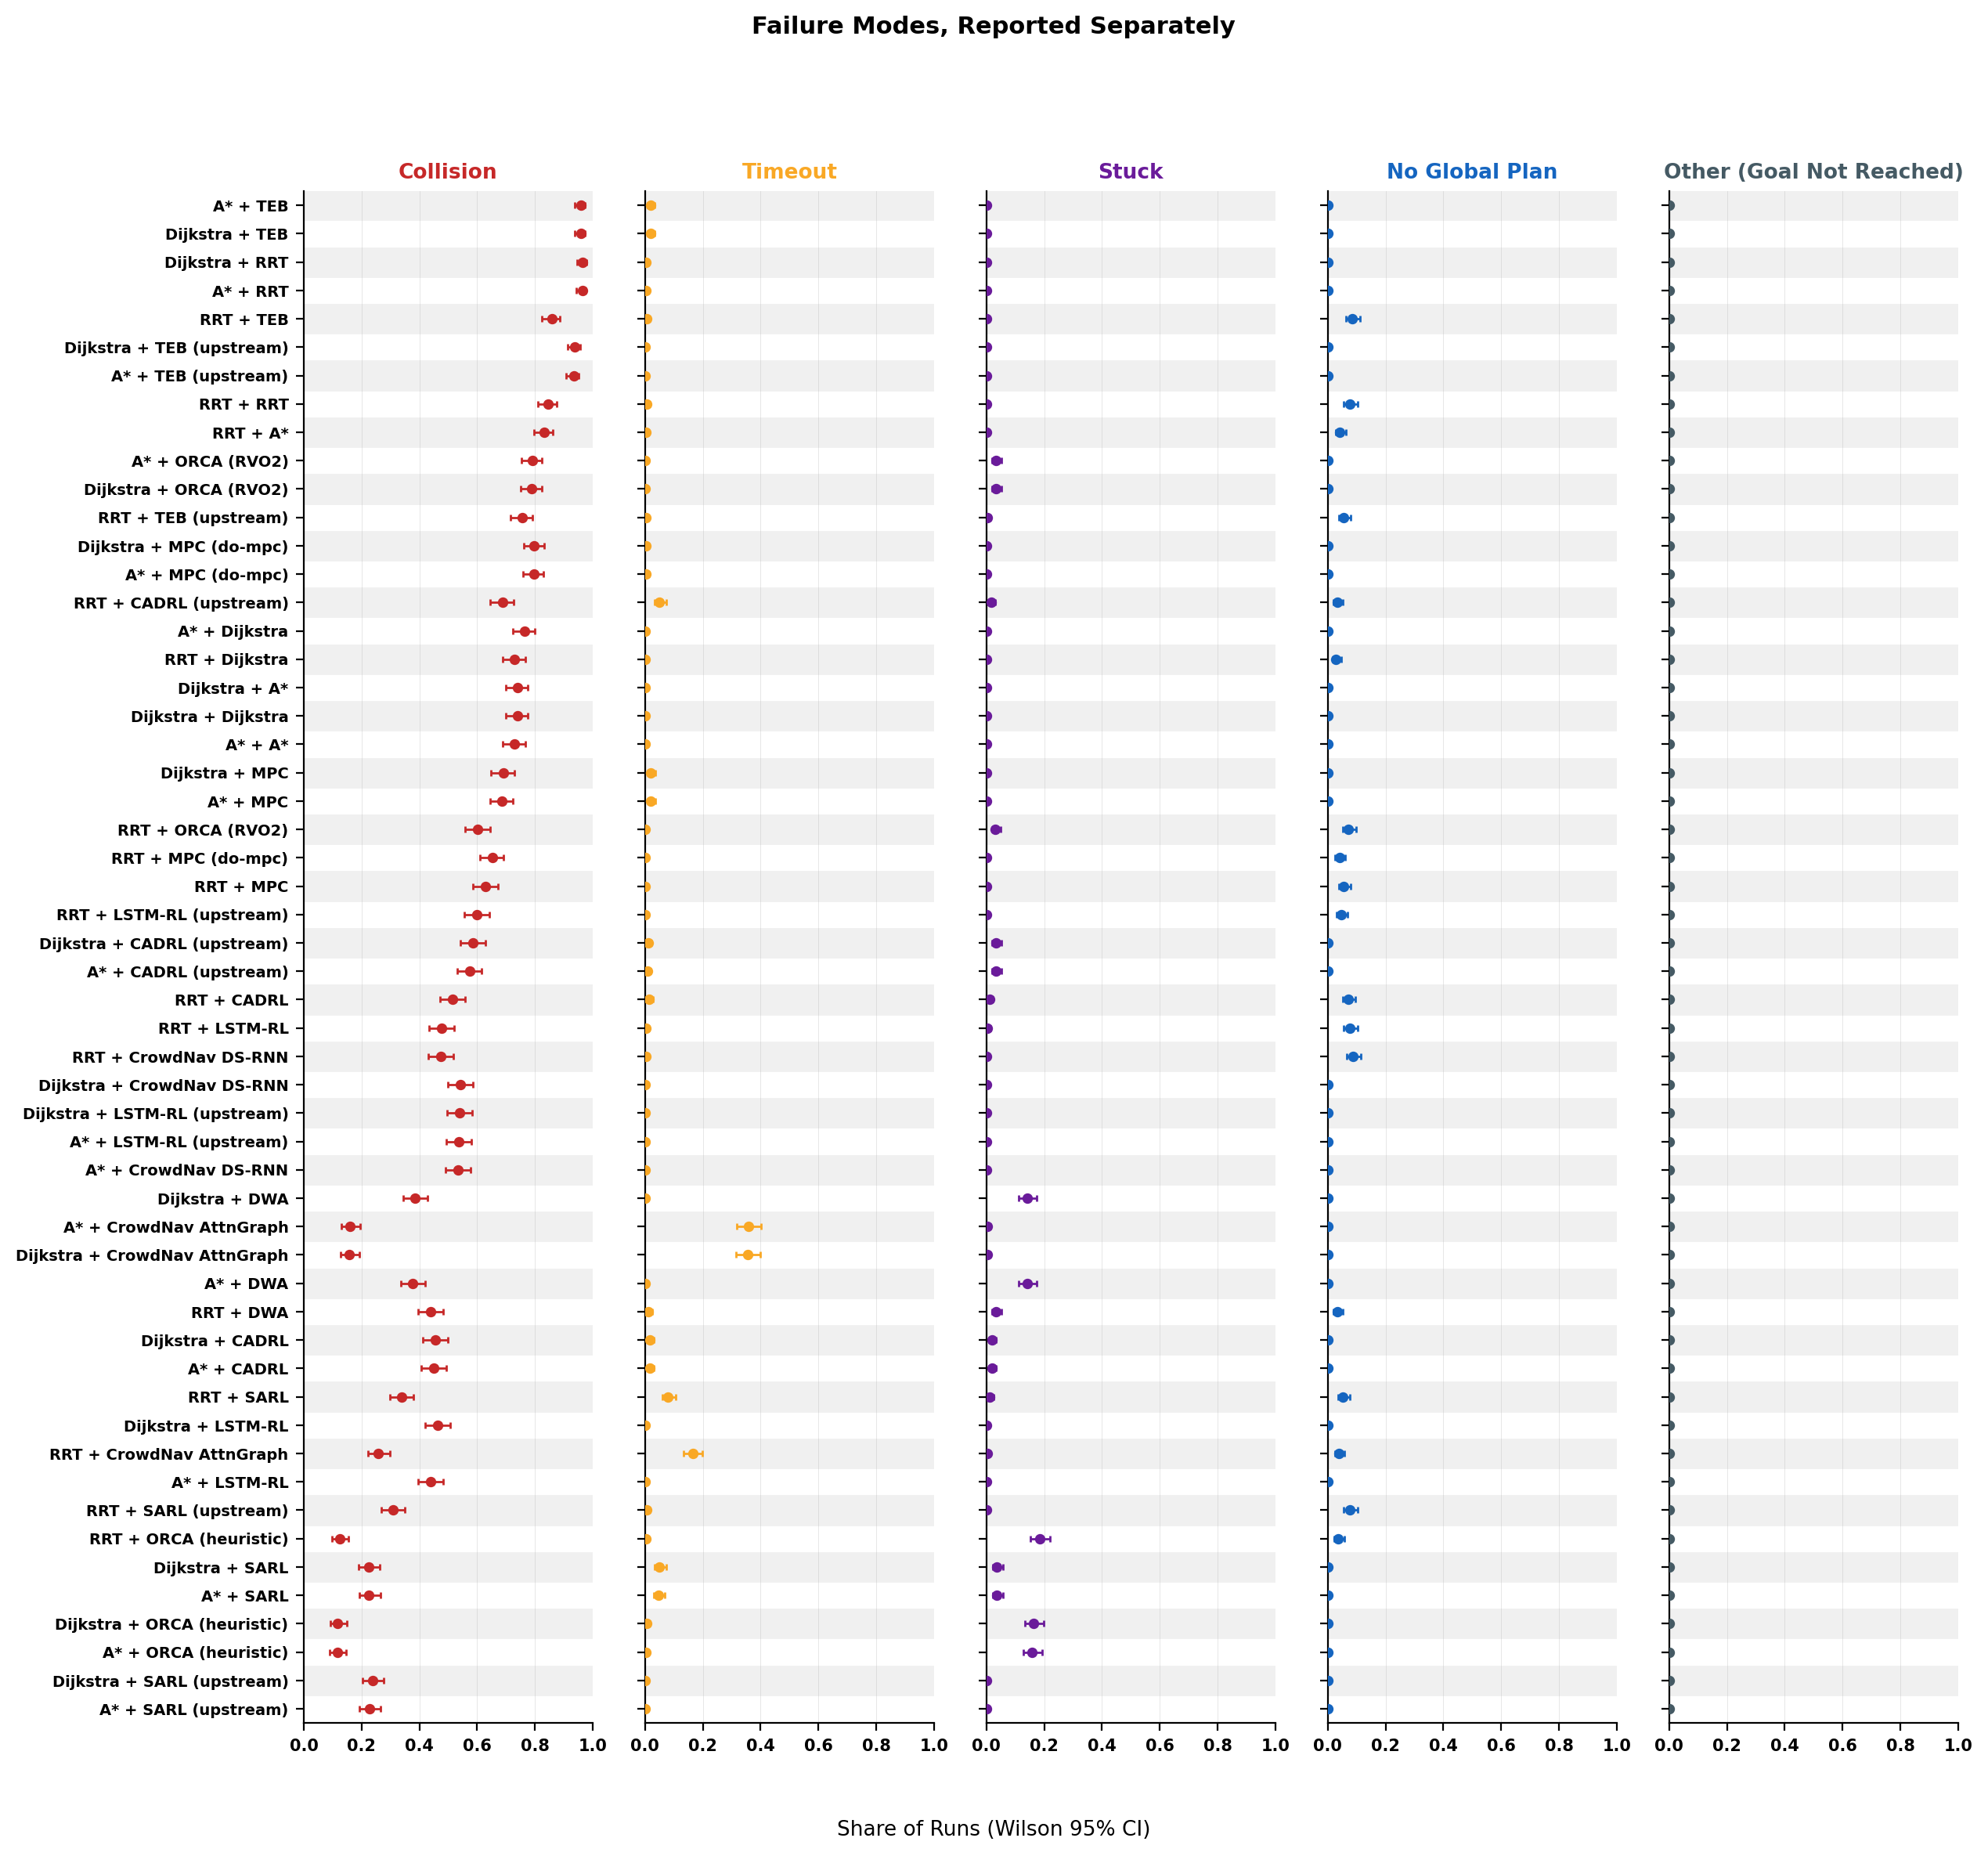

The file beside this chart, header and first rows:
unit, unit_name, n, goal_n, goal_rate, goal_lo, goal_hi, collision_n, collision_rate, collision_lo, collision_hi, timeout_n, timeout_rate, timeout_lo, timeout_hi, stuck_n, stuck_rate, stuck_lo, stuck_hi, no_n, no_rate, no_lo, no_hi, other_n
astar+teb, A* + TEB, 500, 11, 0.022, 0.0123, 0.039, 480, 0.96, 0.939, 0.974, 9, 0.018, 0.0095, 0.0339, 0, 0.0, 0.0, 0.0076, 0, 0.0, 0.0, 0.0076, 0
dijkstra+teb, Dijkstra + TEB, 500, 11, 0.022, 0.0123, 0.039, 480, 0.96, 0.939, 0.974, 9, 0.018, 0.0095, 0.0339, 0, 0.0, 0.0, 0.0076, 0, 0.0, 0.0, 0.0076, 0
dijkstra+rrt, Dijkstra + RRT, 500, 16, 0.032, 0.0198, 0.0513, 483, 0.966, 0.9462, 0.9787, 1, 0.002, 0.0004, 0.0112, 0, 0.0, 0.0, 0.0076, 0, 0.0, 0.0, 0.0076, 0
astar+rrt, A* + RRT, 500, 17, 0.034, 0.0213, 0.0538, 482, 0.964, 0.9438, 0.9771, 1, 0.002, 0.0004, 0.0112, 0, 0.0, 0.0, 0.0076, 0, 0.0, 0.0, 0.0076, 0
rrt+teb, RRT + TEB, 500, 26, 0.052, 0.0357, 0.0751, 429, 0.858, 0.8247, 0.8859, 3, 0.006, 0.002, 0.0175, 0, 0.0, 0.0, 0.0076, 42, 0.084, 0.0627, 0.1116, 0
dijkstra+teb_upstream, Dijkstra + TEB (upstream), 500, 31, 0.062, 0.044, 0.0867, 469, 0.938, 0.9133, 0.956, 0, 0.0, 0.0, 0.0076, 0, 0.0, 0.0, 0.0076, 0, 0.0, 0.0, 0.0076, 0
astar+teb_upstream, A* + TEB (upstream), 500, 33, 0.066, 0.0474, 0.0912, 467, 0.934, 0.9088, 0.9526, 0, 0.0, 0.0, 0.0076, 0, 0.0, 0.0, 0.0076, 0, 0.0, 0.0, 0.0076, 0
rrt+rrt, RRT + RRT, 500, 36, 0.072, 0.0525, 0.0981, 423, 0.846, 0.8117, 0.875, 3, 0.006, 0.002, 0.0175, 0, 0.0, 0.0, 0.0076, 38, 0.076, 0.0559, 0.1026, 0
rrt+astar, RRT + A*, 500, 62, 0.124, 0.0979, 0.1558, 416, 0.832, 0.7967, 0.8622, 1, 0.002, 0.0004, 0.0112, 0, 0.0, 0.0, 0.0076, 21, 0.042, 0.0276, 0.0634, 0
astar+orca, A* + ORCA (RVO2), 500, 88, 0.176, 0.1451, 0.2118, 396, 0.792, 0.7543, 0.8253, 0, 0.0, 0.0, 0.0076, 16, 0.032, 0.0198, 0.0513, 0, 0.0, 0.0, 0.0076, 0
dijkstra+orca, Dijkstra + ORCA (RVO2), 500, 89, 0.178, 0.147, 0.2139, 395, 0.79, 0.7522, 0.8234, 0, 0.0, 0.0, 0.0076, 16, 0.032, 0.0198, 0.0513, 0, 0.0, 0.0, 0.0076, 0
rrt+teb_upstream, RRT + TEB (upstream), 500, 91, 0.182, 0.1506, 0.2182, 378, 0.756, 0.7165, 0.7916, 1, 0.002, 0.0004, 0.0112, 2, 0.004, 0.0011, 0.0145, 28, 0.056, 0.039, 0.0797, 0
dijkstra+mpc_dompc, Dijkstra + MPC (do-mpc), 500, 99, 0.198, 0.1654, 0.2352, 399, 0.798, 0.7606, 0.8309, 2, 0.004, 0.0011, 0.0145, 0, 0.0, 0.0, 0.0076, 0, 0.0, 0.0, 0.0076, 0
astar+mpc_dompc, A* + MPC (do-mpc), 500, 100, 0.2, 0.1673, 0.2373, 398, 0.796, 0.7585, 0.829, 2, 0.004, 0.0011, 0.0145, 0, 0.0, 0.0, 0.0076, 0, 0.0, 0.0, 0.0076, 0
rrt+cadrl_upstream, RRT + CADRL (upstream), 500, 107, 0.214, 0.1803, 0.2521, 344, 0.688, 0.6461, 0.727, 25, 0.05, 0.0341, 0.0728, 8, 0.016, 0.0081, 0.0313, 16, 0.032, 0.0198, 0.0513, 0
astar+dijkstra, A* + Dijkstra, 500, 118, 0.236, 0.2009, 0.2751, 382, 0.764, 0.7249, 0.7991, 0, 0.0, 0.0, 0.0076, 0, 0.0, 0.0, 0.0076, 0, 0.0, 0.0, 0.0076, 0
rrt+dijkstra, RRT + Dijkstra, 500, 121, 0.242, 0.2065, 0.2814, 365, 0.73, 0.6894, 0.7671, 0, 0.0, 0.0, 0.0076, 0, 0.0, 0.0, 0.0076, 14, 0.028, 0.0168, 0.0464, 0
dijkstra+astar, Dijkstra + A*, 500, 130, 0.26, 0.2235, 0.3002, 370, 0.74, 0.6998, 0.7765, 0, 0.0, 0.0, 0.0076, 0, 0.0, 0.0, 0.0076, 0, 0.0, 0.0, 0.0076, 0
dijkstra+dijkstra, Dijkstra + Dijkstra, 500, 130, 0.26, 0.2235, 0.3002, 370, 0.74, 0.6998, 0.7765, 0, 0.0, 0.0, 0.0076, 0, 0.0, 0.0, 0.0076, 0, 0.0, 0.0, 0.0076, 0
astar+astar, A* + A*, 500, 135, 0.27, 0.2329, 0.3106, 365, 0.73, 0.6894, 0.7671, 0, 0.0, 0.0, 0.0076, 0, 0.0, 0.0, 0.0076, 0, 0.0, 0.0, 0.0076, 0
dijkstra+mpc, Dijkstra + MPC, 500, 145, 0.29, 0.2519, 0.3313, 345, 0.69, 0.6481, 0.729, 10, 0.02, 0.0109, 0.0364, 0, 0.0, 0.0, 0.0076, 0, 0.0, 0.0, 0.0076, 0
astar+mpc, A* + MPC, 500, 147, 0.294, 0.2558, 0.3354, 343, 0.686, 0.644, 0.7251, 10, 0.02, 0.0109, 0.0364, 0, 0.0, 0.0, 0.0076, 0, 0.0, 0.0, 0.0076, 0
rrt+orca, RRT + ORCA (RVO2), 500, 148, 0.296, 0.2577, 0.3374, 301, 0.602, 0.5585, 0.644, 0, 0.0, 0.0, 0.0076, 15, 0.03, 0.0183, 0.0489, 36, 0.072, 0.0525, 0.0981, 0
rrt+mpc_dompc, RRT + MPC (do-mpc), 500, 154, 0.308, 0.2691, 0.3498, 326, 0.652, 0.6092, 0.6925, 0, 0.0, 0.0, 0.0076, 0, 0.0, 0.0, 0.0076, 20, 0.04, 0.026, 0.061, 0
rrt+mpc, RRT + MPC, 500, 157, 0.314, 0.2749, 0.356, 315, 0.63, 0.5868, 0.6712, 0, 0.0, 0.0, 0.0076, 0, 0.0, 0.0, 0.0076, 28, 0.056, 0.039, 0.0797, 0
rrt+lstm_rl_upstream, RRT + LSTM-RL (upstream), 500, 177, 0.354, 0.3133, 0.3969, 300, 0.6, 0.5565, 0.642, 0, 0.0, 0.0, 0.0076, 0, 0.0, 0.0, 0.0076, 23, 0.046, 0.0308, 0.0681, 0
dijkstra+cadrl_upstream, Dijkstra + CADRL (upstream), 500, 186, 0.372, 0.3308, 0.4152, 293, 0.586, 0.5423, 0.6284, 5, 0.01, 0.0043, 0.0232, 16, 0.032, 0.0198, 0.0513, 0, 0.0, 0.0, 0.0076, 0
astar+cadrl_upstream, A* + CADRL (upstream), 500, 193, 0.386, 0.3444, 0.4294, 287, 0.574, 0.5303, 0.6166, 4, 0.008, 0.0031, 0.0204, 16, 0.032, 0.0198, 0.0513, 0, 0.0, 0.0, 0.0076, 0
rrt+cadrl, RRT + CADRL, 500, 195, 0.39, 0.3482, 0.4334, 258, 0.516, 0.4722, 0.5595, 7, 0.014, 0.0068, 0.0286, 5, 0.01, 0.0043, 0.0232, 35, 0.07, 0.0508, 0.0958, 0
rrt+lstm_rl, RRT + LSTM-RL, 500, 219, 0.438, 0.3951, 0.4818, 239, 0.478, 0.4346, 0.5218, 2, 0.004, 0.0011, 0.0145, 2, 0.004, 0.0011, 0.0145, 38, 0.076, 0.0559, 0.1026, 0
rrt+crowdnav_dsrnn, RRT + CrowdNav DS-RNN, 500, 219, 0.438, 0.3951, 0.4818, 237, 0.474, 0.4306, 0.5178, 1, 0.002, 0.0004, 0.0112, 0, 0.0, 0.0, 0.0076, 43, 0.086, 0.0645, 0.1138, 0
dijkstra+crowdnav_dsrnn, Dijkstra + CrowdNav DS-RNN, 500, 229, 0.458, 0.4148, 0.5018, 271, 0.542, 0.4982, 0.5852, 0, 0.0, 0.0, 0.0076, 0, 0.0, 0.0, 0.0076, 0, 0.0, 0.0, 0.0076, 0
dijkstra+lstm_rl_upstream, Dijkstra + LSTM-RL (upstream), 500, 230, 0.46, 0.4168, 0.5038, 270, 0.54, 0.4962, 0.5832, 0, 0.0, 0.0, 0.0076, 0, 0.0, 0.0, 0.0076, 0, 0.0, 0.0, 0.0076, 0
astar+lstm_rl_upstream, A* + LSTM-RL (upstream), 500, 231, 0.462, 0.4188, 0.5058, 269, 0.538, 0.4942, 0.5812, 0, 0.0, 0.0, 0.0076, 0, 0.0, 0.0, 0.0076, 0, 0.0, 0.0, 0.0076, 0
astar+crowdnav_dsrnn, A* + CrowdNav DS-RNN, 500, 233, 0.466, 0.4227, 0.5098, 267, 0.534, 0.4902, 0.5773, 0, 0.0, 0.0, 0.0076, 0, 0.0, 0.0, 0.0076, 0, 0.0, 0.0, 0.0076, 0
dijkstra+dwa, Dijkstra + DWA, 500, 237, 0.474, 0.4306, 0.5178, 193, 0.386, 0.3444, 0.4294, 0, 0.0, 0.0, 0.0076, 70, 0.14, 0.1123, 0.1732, 0, 0.0, 0.0, 0.0076, 0
astar+crowdnav_attngraph, A* + CrowdNav AttnGraph, 500, 239, 0.478, 0.4346, 0.5218, 80, 0.16, 0.1305, 0.1947, 179, 0.358, 0.3172, 0.401, 2, 0.004, 0.0011, 0.0145, 0, 0.0, 0.0, 0.0076, 0
dijkstra+crowdnav_attngraph, Dijkstra + CrowdNav AttnGraph, 500, 241, 0.482, 0.4385, 0.5258, 79, 0.158, 0.1287, 0.1926, 178, 0.356, 0.3153, 0.3989, 2, 0.004, 0.0011, 0.0145, 0, 0.0, 0.0, 0.0076, 0
astar+dwa, A* + DWA, 500, 241, 0.482, 0.4385, 0.5258, 189, 0.378, 0.3366, 0.4213, 0, 0.0, 0.0, 0.0076, 70, 0.14, 0.1123, 0.1732, 0, 0.0, 0.0, 0.0076, 0
rrt+dwa, RRT + DWA, 500, 243, 0.486, 0.4425, 0.5297, 219, 0.438, 0.3951, 0.4818, 6, 0.012, 0.0055, 0.0259, 16, 0.032, 0.0198, 0.0513, 16, 0.032, 0.0198, 0.0513, 0
dijkstra+cadrl, Dijkstra + CADRL, 500, 255, 0.51, 0.4663, 0.5536, 228, 0.456, 0.4128, 0.4998, 8, 0.016, 0.0081, 0.0313, 9, 0.018, 0.0095, 0.0339, 0, 0.0, 0.0, 0.0076, 0
astar+cadrl, A* + CADRL, 500, 258, 0.516, 0.4722, 0.5595, 225, 0.45, 0.4069, 0.4938, 8, 0.016, 0.0081, 0.0313, 9, 0.018, 0.0095, 0.0339, 0, 0.0, 0.0, 0.0076, 0
rrt+sarl, RRT + SARL, 500, 259, 0.518, 0.4742, 0.5615, 169, 0.338, 0.2979, 0.3806, 40, 0.08, 0.0593, 0.1071, 6, 0.012, 0.0055, 0.0259, 26, 0.052, 0.0357, 0.0751, 0
dijkstra+lstm_rl, Dijkstra + LSTM-RL, 500, 268, 0.536, 0.4922, 0.5793, 232, 0.464, 0.4207, 0.5078, 0, 0.0, 0.0, 0.0076, 0, 0.0, 0.0, 0.0076, 0, 0.0, 0.0, 0.0076, 0
rrt+crowdnav_attngraph, RRT + CrowdNav AttnGraph, 499, 268, 0.5371, 0.4932, 0.5804, 129, 0.2585, 0.222, 0.2987, 82, 0.1643, 0.1344, 0.1994, 1, 0.002, 0.0004, 0.0113, 19, 0.0381, 0.0245, 0.0587, 0
astar+lstm_rl, A* + LSTM-RL, 500, 280, 0.56, 0.5162, 0.6029, 220, 0.44, 0.3971, 0.4838, 0, 0.0, 0.0, 0.0076, 0, 0.0, 0.0, 0.0076, 0, 0.0, 0.0, 0.0076, 0
rrt+sarl_upstream, RRT + SARL (upstream), 500, 305, 0.61, 0.5666, 0.6518, 154, 0.308, 0.2691, 0.3498, 3, 0.006, 0.002, 0.0175, 0, 0.0, 0.0, 0.0076, 38, 0.076, 0.0559, 0.1026, 0
rrt+orca_heuristic, RRT + ORCA (heuristic), 500, 327, 0.654, 0.6113, 0.6944, 62, 0.124, 0.0979, 0.1558, 1, 0.002, 0.0004, 0.0112, 92, 0.184, 0.1525, 0.2203, 18, 0.036, 0.0229, 0.0562, 0
dijkstra+sarl, Dijkstra + SARL, 500, 345, 0.69, 0.6481, 0.729, 112, 0.224, 0.1896, 0.2626, 25, 0.05, 0.0341, 0.0728, 18, 0.036, 0.0229, 0.0562, 0, 0.0, 0.0, 0.0076, 0
astar+sarl, A* + SARL, 500, 346, 0.692, 0.6502, 0.7309, 113, 0.226, 0.1915, 0.2647, 23, 0.046, 0.0308, 0.0681, 18, 0.036, 0.0229, 0.0562, 0, 0.0, 0.0, 0.0076, 0
dijkstra+orca_heuristic, Dijkstra + ORCA (heuristic), 500, 357, 0.714, 0.6729, 0.7519, 59, 0.118, 0.0926, 0.1492, 3, 0.006, 0.002, 0.0175, 81, 0.162, 0.1323, 0.1969, 0, 0.0, 0.0, 0.0076, 0
astar+orca_heuristic, A* + ORCA (heuristic), 500, 362, 0.724, 0.6832, 0.7614, 58, 0.116, 0.0908, 0.147, 1, 0.002, 0.0004, 0.0112, 79, 0.158, 0.1287, 0.1926, 0, 0.0, 0.0, 0.0076, 0
dijkstra+sarl_upstream, Dijkstra + SARL (upstream), 500, 381, 0.762, 0.7228, 0.7972, 119, 0.238, 0.2028, 0.2772, 0, 0.0, 0.0, 0.0076, 0, 0.0, 0.0, 0.0076, 0, 0.0, 0.0, 0.0076, 0
astar+sarl_upstream, A* + SARL (upstream), 500, 386, 0.772, 0.7332, 0.8066, 114, 0.228, 0.1934, 0.2668, 0, 0.0, 0.0, 0.0076, 0, 0.0, 0.0, 0.0076, 0, 0.0, 0.0, 0.0076, 0
